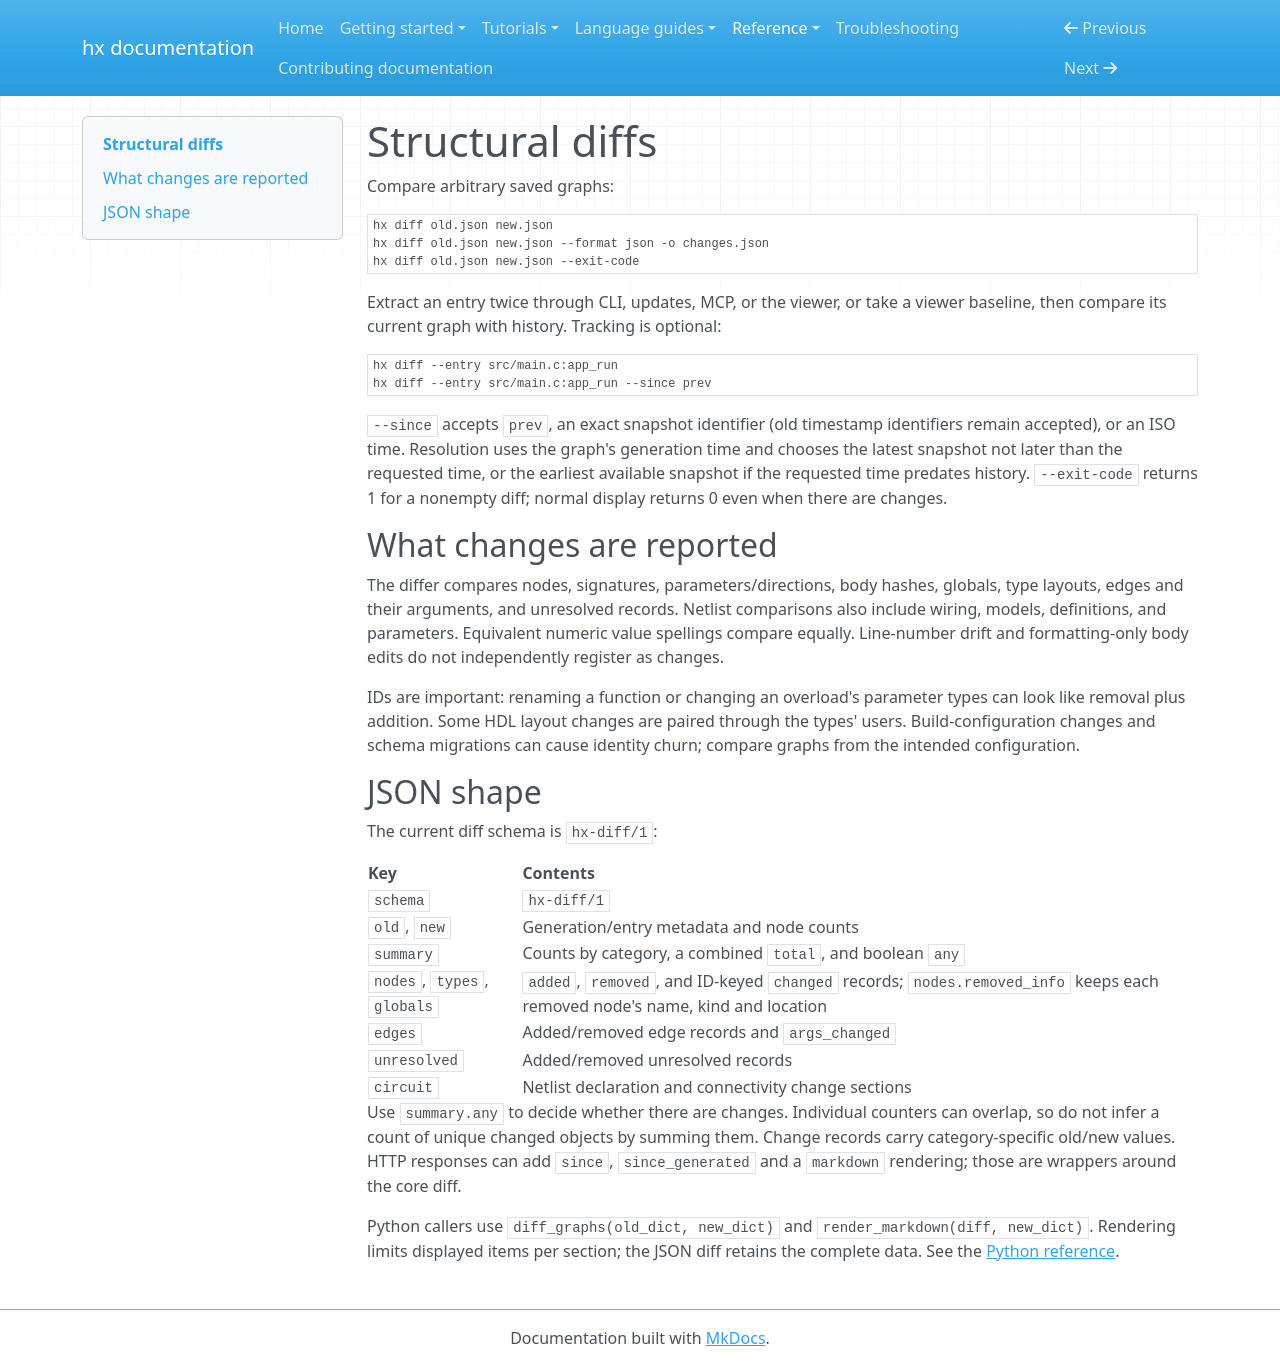

repository: CansWang/hierX · page: reference/diff/index.html · generator: mkdocs

# Structural diffs

Compare arbitrary saved graphs:

```bash
hx diff old.json new.json
hx diff old.json new.json --format json -o changes.json
hx diff old.json new.json --exit-code
```

Extract an entry twice through CLI, updates, MCP, or the viewer, or take a viewer
baseline, then compare its current graph with history. Tracking is optional:

```bash
hx diff --entry src/main.c:app_run
hx diff --entry src/main.c:app_run --since prev
```

`--since` accepts `prev`, an exact snapshot identifier (old timestamp identifiers
remain accepted), or an ISO time. Resolution uses the graph's generation time and chooses
the latest snapshot not later than the requested time, or the earliest available
snapshot if the requested time predates history. `--exit-code` returns 1 for a
nonempty diff; normal display returns 0 even when there are changes.

## What changes are reported

The differ compares nodes, signatures, parameters/directions, body hashes,
globals, type layouts, edges and their arguments, and unresolved records. Netlist
comparisons also include wiring, models, definitions, and parameters. Equivalent
numeric value spellings compare equally. Line-number drift and formatting-only
body edits do not independently register as changes.

IDs are important: renaming a function or changing an overload's parameter types
can look like removal plus addition. Some HDL layout changes are paired through
the types' users. Build-configuration changes and schema migrations can cause
identity churn; compare graphs from the intended configuration.

## JSON shape

The current diff schema is `hx-diff/1`:

| Key | Contents |
|---|---|
| `schema` | `hx-diff/1` |
| `old`, `new` | Generation/entry metadata and node counts |
| `summary` | Counts by category, a combined `total`, and boolean `any` |
| `nodes`, `types`, `globals` | `added`, `removed`, and ID-keyed `changed` records; `nodes.removed_info` keeps each removed node's name, kind and location |
| `edges` | Added/removed edge records and `args_changed` |
| `unresolved` | Added/removed unresolved records |
| `circuit` | Netlist declaration and connectivity change sections |

Use `summary.any` to decide whether there are changes. Individual counters can
overlap, so do not infer a count of unique changed objects by summing them.
Change records carry category-specific old/new values. HTTP responses can add
`since`, `since_generated` and a `markdown` rendering; those are wrappers around the core diff.

Python callers use `diff_graphs(old_dict, new_dict)` and
`render_markdown(diff, new_dict)`. Rendering limits displayed items per section;
the JSON diff retains the complete data. See the [Python reference](python.md).
